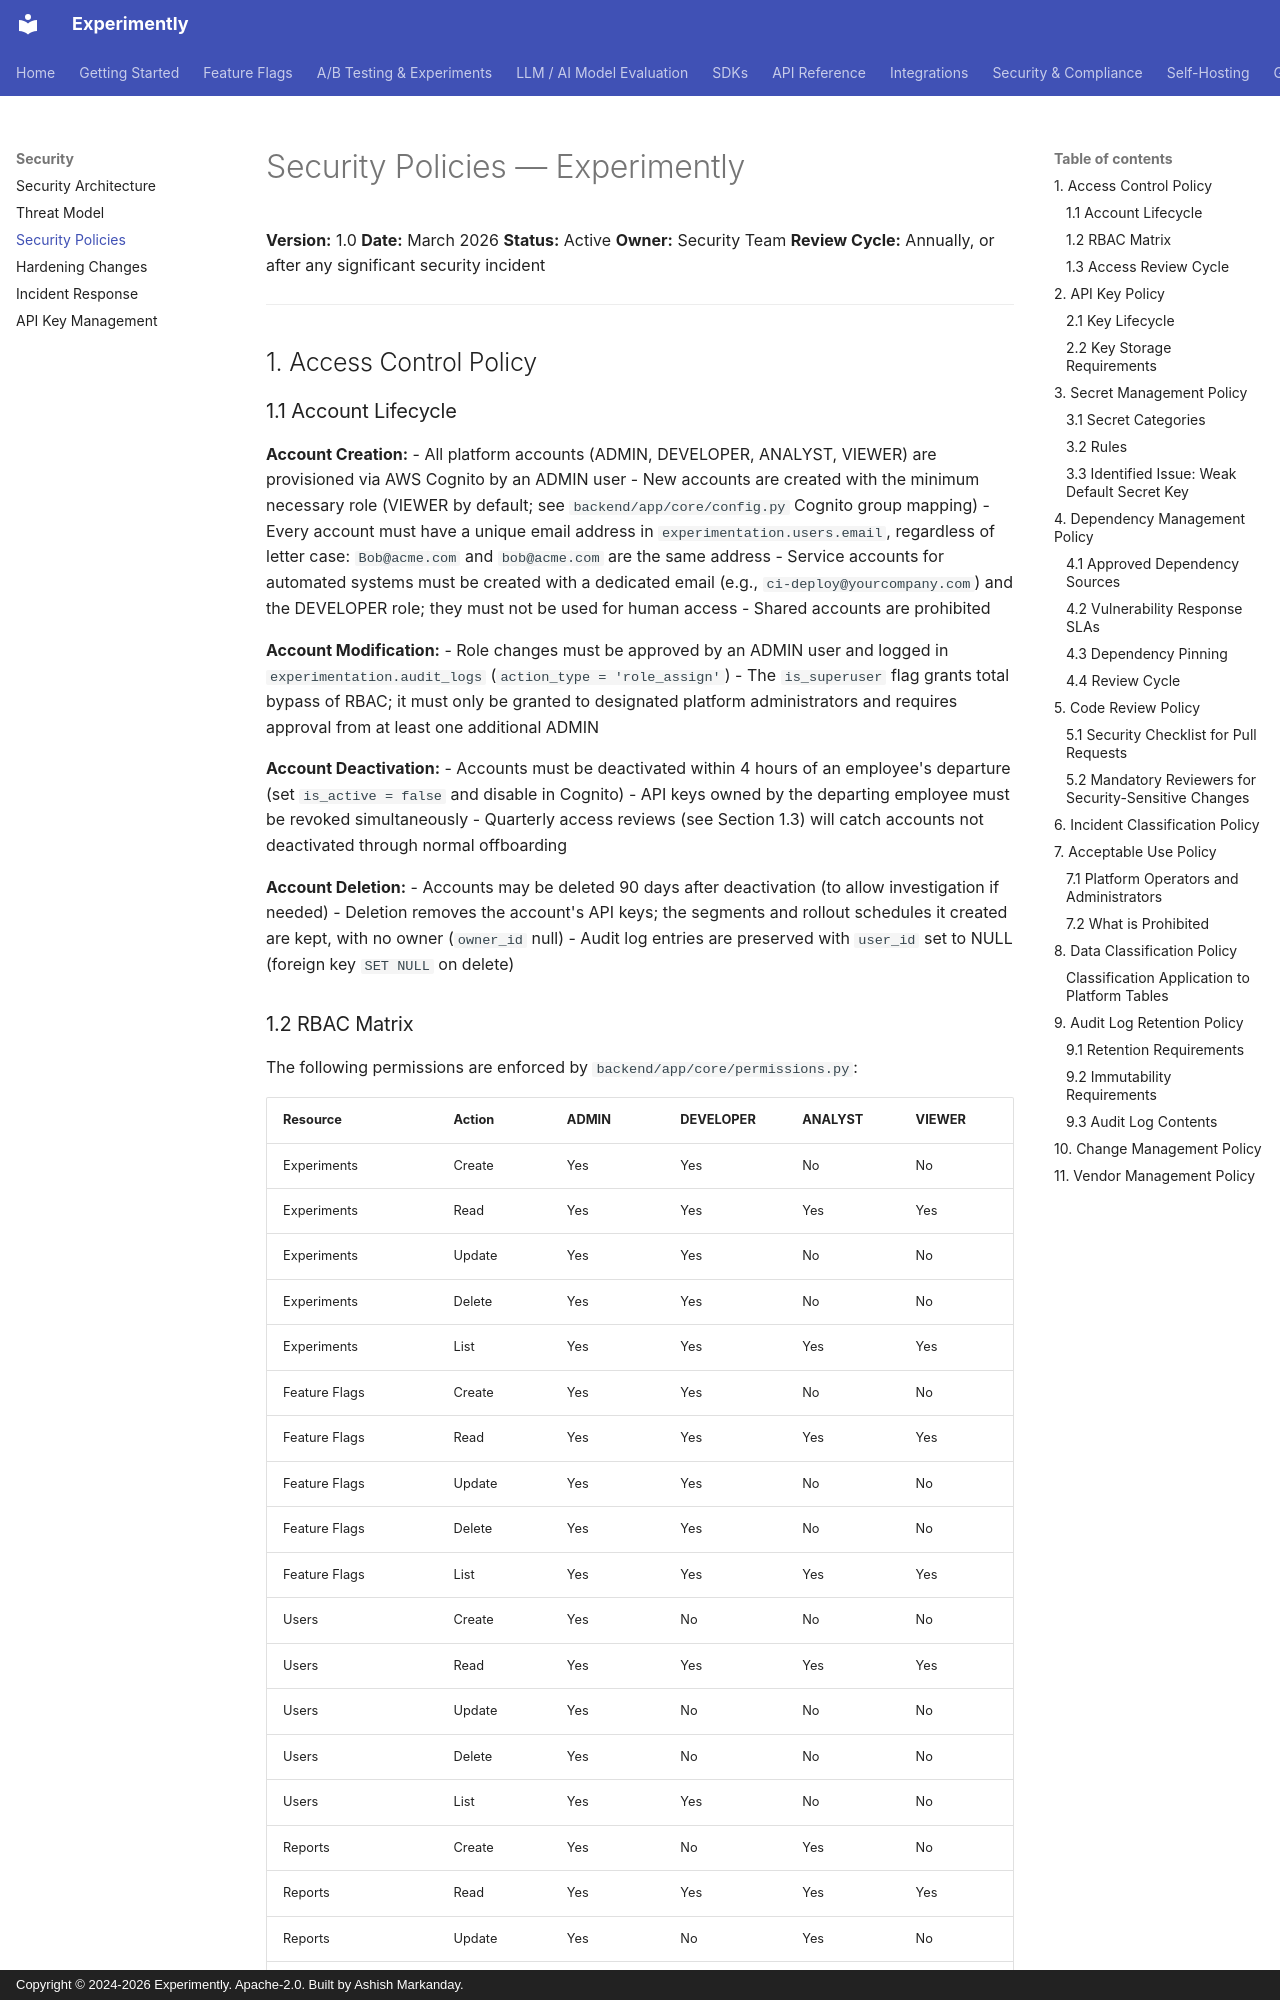

repository: getexperimently/experimently · page: security/security-policies/index.html · generator: mkdocs · copyright: Copyright © 2024-2026 Experimently. Apache-2.0. Built by Ashish Markanday.

# Security Policies — Experimently

**Version:** 1.0
**Date:** March 2026
**Status:** Active
**Owner:** Security Team
**Review Cycle:** Annually, or after any significant security incident

---

## 1. Access Control Policy

### 1.1 Account Lifecycle

**Account Creation:**
- All platform accounts (ADMIN, DEVELOPER, ANALYST, VIEWER) are provisioned via AWS Cognito by an ADMIN user
- New accounts are created with the minimum necessary role (VIEWER by default; see `backend/app/core/config.py` Cognito group mapping)
- Every account must have a unique email address in `experimentation.users.email`, regardless of letter case: `Bob@acme.com` and `bob@acme.com` are the same address
- Service accounts for automated systems must be created with a dedicated email (e.g., `ci-deploy@yourcompany.com`) and the DEVELOPER role; they must not be used for human access
- Shared accounts are prohibited

**Account Modification:**
- Role changes must be approved by an ADMIN user and logged in `experimentation.audit_logs` (`action_type = 'role_assign'`)
- The `is_superuser` flag grants total bypass of RBAC; it must only be granted to designated platform administrators and requires approval from at least one additional ADMIN

**Account Deactivation:**
- Accounts must be deactivated within 4 hours of an employee's departure (set `is_active = false` and disable in Cognito)
- API keys owned by the departing employee must be revoked simultaneously
- Quarterly access reviews (see Section 1.3) will catch accounts not deactivated through normal offboarding

**Account Deletion:**
- Accounts may be deleted 90 days after deactivation (to allow investigation if needed)
- Deletion removes the account's API keys; the segments and rollout schedules it created are kept, with no owner (`owner_id` null)
- Audit log entries are preserved with `user_id` set to NULL (foreign key `SET NULL` on delete)
